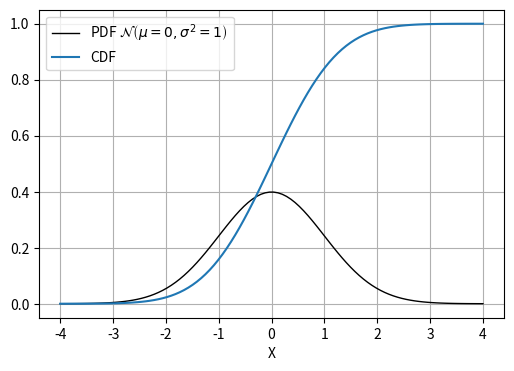

Reproduce this figure in Python.
"""Visualization of Normal Distribution in different forms
"""
import numpy as np
import matplotlib.pyplot as plt
from scipy.stats import norm
from matplotlib.patches import Ellipse
import matplotlib.transforms as transforms


if __name__ == "__main__":

    fig, axs = plt.subplots(1, 1, figsize=(6, 4))
    ax = axs
    ax.set_axisbelow(True)

    x = np.linspace(-4, 4, 100)
    pdf = norm.pdf(x)
    cdf = norm.cdf(x)

    ax.plot(x, pdf, 'k-', lw=1, label=r'PDF $\mathcal{N}\left(\mu=0, \sigma^{2}=1\right)$')
    ax.plot(x, cdf, label='CDF')

    ax.set_xlabel(r'X')
    ax.grid()
    ax.legend()

    
    

    plt.show()
